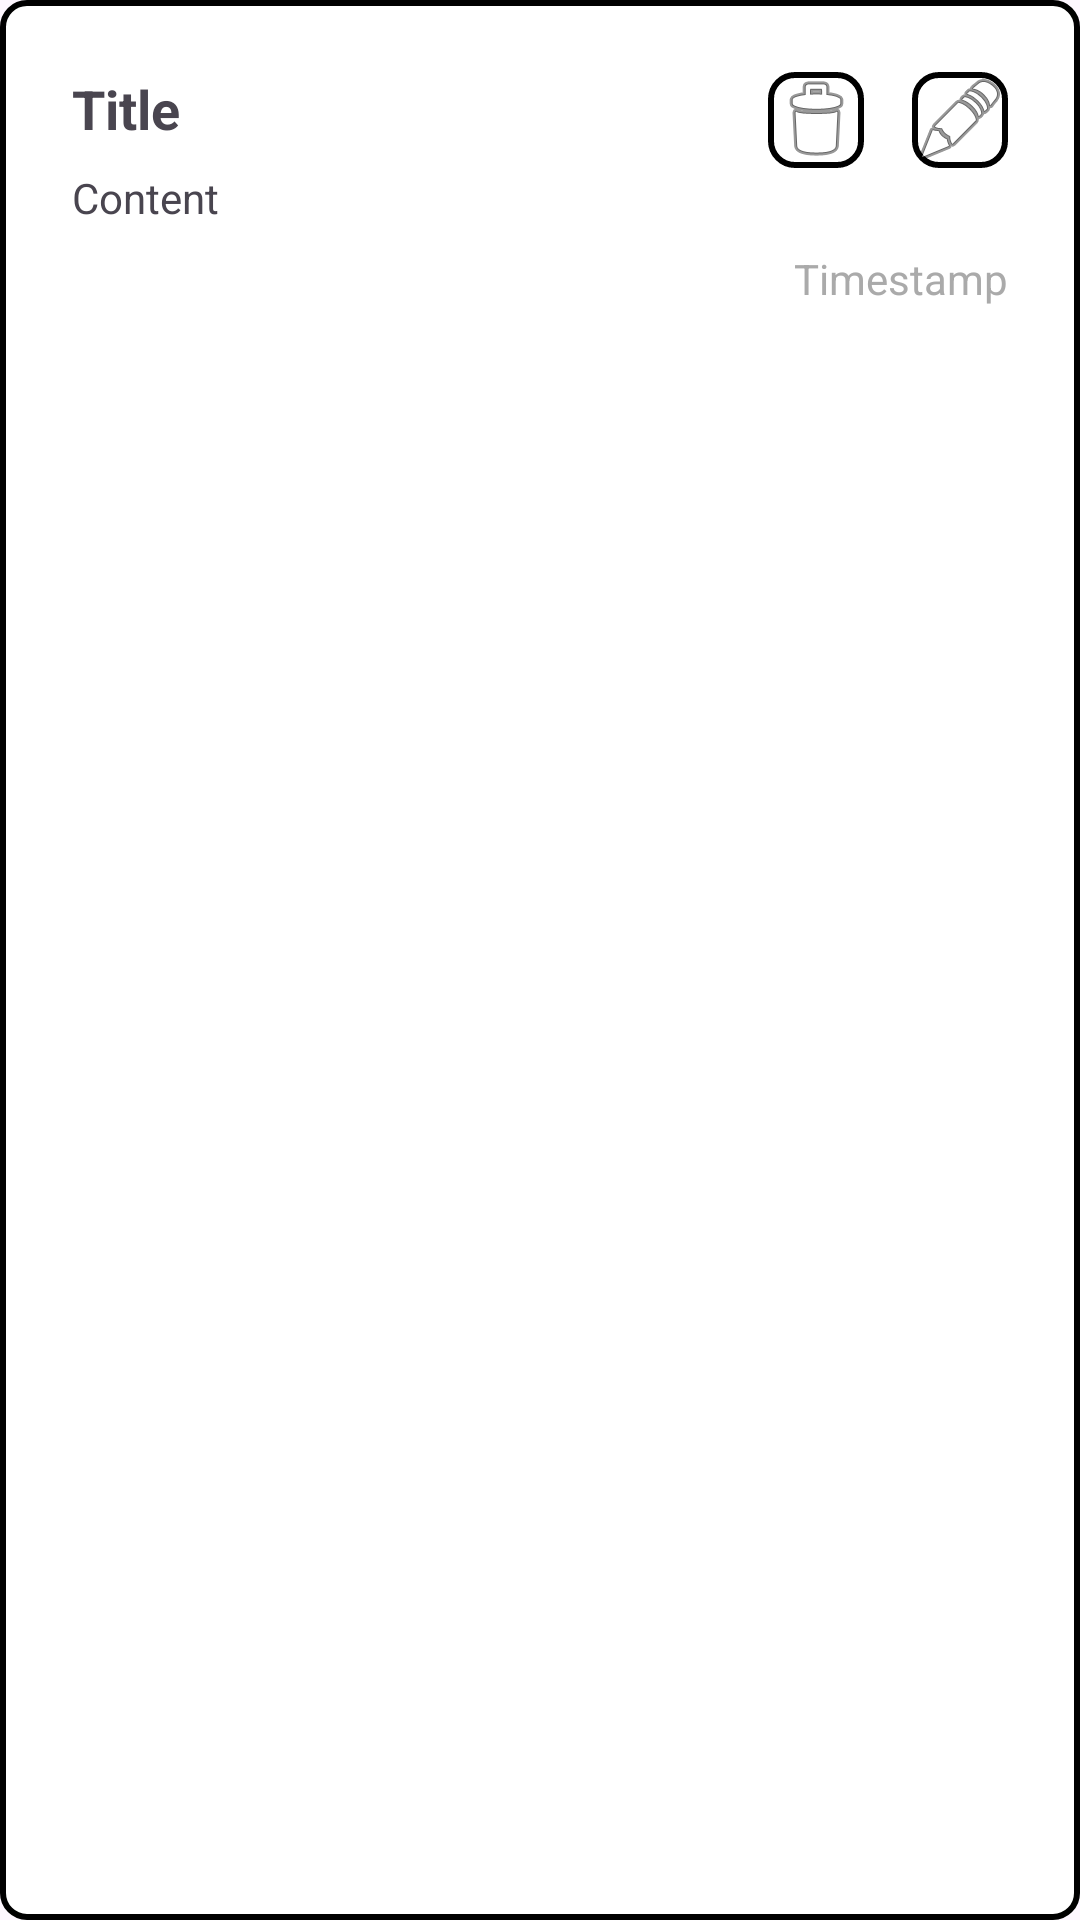

Produce the Android XML layout that renders to this screen, including the resource entries it uses.
<!-- AndroidManifest.xml: application theme Theme.Room_Persistence -->
<!-- res/layout/note_item.xml -->
<?xml version="1.0" encoding="utf-8"?>
<androidx.constraintlayout.widget.ConstraintLayout xmlns:android="http://schemas.android.com/apk/res/android"
    android:layout_width="match_parent"
    android:layout_height="wrap_content"
    android:background="@drawable/border"
    xmlns:app="http://schemas.android.com/apk/res-auto"
    android:layout_marginBottom="4dp">
    
    <TextView
        android:layout_width="0dp"
        android:layout_height="wrap_content"
        android:id="@+id/textViewTitle"
        android:text="Title"
        android:textSize="18dp"
        android:textStyle="bold"
        app:layout_constraintTop_toTopOf="parent"
        app:layout_constraintStart_toStartOf="parent"
        android:layout_margin="16dp"
        />
    
    <TextView
        android:layout_width="0dp"
        android:layout_height="wrap_content"
        android:id="@+id/textViewContent"
        android:textSize="14sp"
        app:layout_constraintTop_toBottomOf="@+id/textViewTitle"
        app:layout_constraintStart_toStartOf="parent"
        app:layout_constraintEnd_toEndOf="parent"
        android:text="Content"
        android:layout_marginStart="16dp"
        android:layout_marginTop="8dp"/>
    
    <TextView
        android:layout_width="0dp"
        android:layout_height="wrap_content"
        android:id="@+id/textViewTimestamp"
        android:text="Timestamp"
        android:textSize="14sp"
        android:textColor="@android:color/darker_gray"
        app:layout_constraintTop_toBottomOf="@id/textViewContent"
        app:layout_constraintEnd_toEndOf="parent"
        android:layout_marginEnd="16dp"
        android:layout_marginTop="8dp"/>
    
    <ImageButton
        android:id="@+id/buttonEdit"
        android:layout_width="32dp"
        android:layout_height="32dp"
        android:background="@drawable/border"
        app:layout_constraintTop_toTopOf="parent"
        app:layout_constraintEnd_toEndOf="parent"
        android:layout_marginTop="16dp"
        android:layout_marginEnd="16dp"
        android:src="@android:drawable/ic_menu_edit"
        android:contentDescription="Edit"/>

    <ImageButton
        android:id="@+id/buttonDelete"
        android:layout_width="32dp"
        android:layout_height="32dp"
        android:background="@drawable/border"
        app:layout_constraintTop_toTopOf="parent"
        app:layout_constraintEnd_toStartOf="@id/buttonEdit"
        android:layout_marginTop="16dp"
        android:layout_marginEnd="16dp"
        android:src="@android:drawable/ic_menu_delete"
        android:contentDescription="Delete"/>


</androidx.constraintlayout.widget.ConstraintLayout>
<!-- resources referenced by this layout -->
<resources>
  <!-- drawable border (drawable) -->
  <?xml version="1.0" encoding="utf-8"?>
  <shape xmlns:android="http://schemas.android.com/apk/res/android">
  <solid
      android:color="@android:color/white"
      />
  
      <stroke
          android:color="#000000"
          android:width="2dp"/>
  
      <corners
          android:radius="8dp"/>
  
      <padding
          android:bottom="8dp"
          android:left="8dp"
          android:right="8dp"
          android:top="8dp"/>
  </shape>
  <style name="Theme.Room_Persistence" parent="Base.Theme.Room_Persistence" />
  <style name="Base.Theme.Room_Persistence" parent="Theme.Material3.DayNight.NoActionBar">
          
          
      </style>
</resources>
